Photos from the image-classification dataset "dataset_processed" in the GitHub repository kenah19/ImageProcessingPCB. Its 6 classes are: missing hole, mouse bite, open circuit, short, spur, spurious copper.

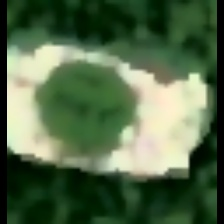
Label: missing hole

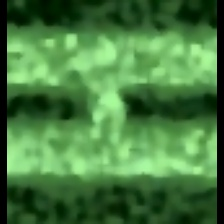
Label: short

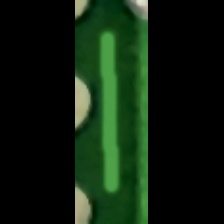
Label: spurious copper

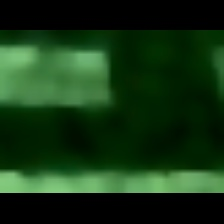
Label: open circuit

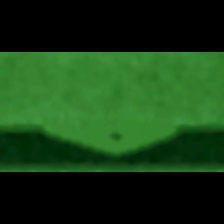
Label: spur

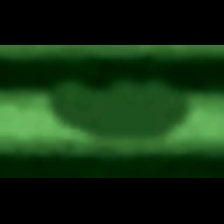
Label: mouse bite
